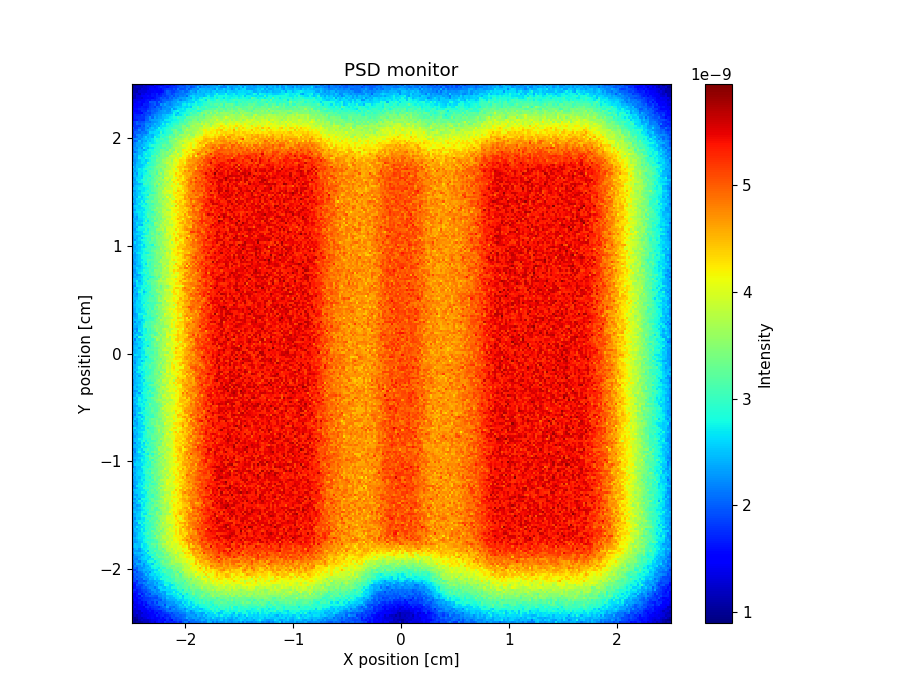

The file beside this chart, header and first rows:
x_axis, Intensity, Error
9.876511288999999856e-10, 9.676597660999999096e-10, 1.071624888000000048e-09, 1.039638477999999899e-09, 1.111616741999999976e-09, 1.183591305999999908e-09, 1.207589267999999928e-09, 1.187599494000000097e-09, 1.287566383999999909e-09, 1.383538243999999954e-09, 1.279573104000000094e-09, 1.555489163999999928e-09, 1.611468600999999929e-09, 1.591478505000000029e-09, 1.503510012000000045e-09, 1.767428470999999916e-09, 1.663463234000000057e-09, 1.699453424000000073e-09, 1.719456829999999915e-09, 1.655478540000000067e-09, 1.739451938000000098e-09, 1.847420263999999911e-09, 1.719470163999999922e-09, 1.959399338999999884e-09
1.111608657999999988e-09, 9.476709121000000409e-10, 9.636654396000000610e-10, 1.151602471999999963e-09, 1.271565236000000103e-09, 1.203590760000000053e-09, 1.219588369999999898e-09, 1.227585760000000031e-09, 1.307560691000000101e-09, 1.407531888999999996e-09, 1.407531690000000082e-09, 1.527497421999999919e-09, 1.615472071000000071e-09, 1.575490704000000102e-09, 1.603481958000000087e-09, 1.455536144000000070e-09, 1.755436927999999973e-09, 1.643479255000000088e-09, 1.539513157999999914e-09, 1.867411050999999932e-09, 1.827433177000000034e-09, 1.931399739000000109e-09, 1.899415507000000067e-09, 2.019381555999999848e-09
1.031638494000000040e-09, 9.756615936999999417e-10, 1.055635117999999972e-09, 1.223579325999999963e-09, 1.187598534999999899e-09, 1.299559720000000002e-09, 1.339548269999999936e-09, 1.515495418999999909e-09, 1.423523923999999925e-09, 1.583476395999999905e-09, 1.431526680000000015e-09, 1.523501228999999914e-09, 1.563489575999999957e-09, 1.683453330999999900e-09, 1.555500058999999968e-09, 1.715453445999999992e-09, 1.819425614000000058e-09, 1.679472773999999900e-09, 1.915401487000000010e-09, 1.947393087000000117e-09, 1.875419246000000118e-09, 1.931407853999999966e-09, 2.015388465000000096e-09, 2.071366610000000050e-09
1.091619591999999920e-09, 1.195589910999999959e-09, 1.127613486000000058e-09, 1.243576416999999901e-09, 1.379532547999999989e-09, 1.351547069999999925e-09, 1.379538027000000056e-09, 1.383541331000000037e-09, 1.439524632000000046e-09, 1.559489898999999983e-09, 1.487513444999999904e-09, 1.731438530999999980e-09, 1.591486410999999927e-09, 1.723446255000000046e-09, 1.783430476999999946e-09, 1.663470593999999963e-09, 1.719459116999999950e-09, 1.815434752999999900e-09, 1.955391385999999812e-09, 1.899413324999999984e-09, 2.023378939999999927e-09, 2.067370871999999900e-09, 2.011393338000000125e-09, 2.072476426999999844e-09
1.143605083999999921e-09, 1.227580893000000084e-09, 1.331546944999999955e-09, 1.231584883000000060e-09, 1.231586427000000073e-09, 1.391535201999999941e-09, 1.363547336000000076e-09, 1.539491933999999915e-09, 1.491511941999999998e-09, 1.511509325000000079e-09, 1.659459869000000074e-09, 1.495520419000000089e-09, 1.739441741999999925e-09, 1.703456433000000084e-09, 1.755443484000000061e-09, 1.799436496000000089e-09, 1.863417397000000132e-09, 1.971385579000000172e-09, 1.847432415000000004e-09, 2.035377592999999903e-09, 2.055375422000000151e-09, 2.007391905999999880e-09, 2.171341905000000184e-09, 2.175343390000000064e-09
1.167601131999999935e-09, 1.215585214000000080e-09, 1.251577349999999914e-09, 1.219592529000000082e-09, 1.487501822000000012e-09, 1.427529062999999912e-09, 1.407533418999999988e-09, 1.511503060999999927e-09, 1.637367455000000039e-09, 1.511507268999999978e-09, 1.667461985999999943e-09, 1.715450544999999952e-09, 1.679467213999999947e-09, 1.675473853000000026e-09, 1.875411756000000046e-09, 1.883413104999999886e-09, 2.119345078999999985e-09, 2.147337054999999961e-09, 2.175331585000000106e-09, 2.135349704000000164e-09, 2.139348908000000078e-09, 2.195337548000000151e-09, 2.207342895999999862e-09, 2.327308576000000005e-09
1.303555908000000088e-09, 1.287563142000000067e-09, 1.339548114999999969e-09, 1.495502080000000017e-09, 1.451516275999999963e-09, 1.495507158999999957e-09, 1.507504030999999919e-09, 1.683448589999999936e-09, 1.575490623000000010e-09, 1.699460050000000060e-09, 1.779430353000000069e-09, 1.819426117999999987e-09, 1.919391310000000176e-09, 1.947388181000000141e-09, 1.939393930999999934e-09, 2.039366288999999826e-09, 2.103350928999999837e-09, 1.927408697000000033e-09, 2.175343183999999932e-09, 2.279305155999999826e-09, 2.147354946000000188e-09, 2.259326969000000098e-09, 2.347309354999999953e-09, 2.367295271999999994e-09
1.263575016000000063e-09, 1.463506995999999941e-09, 1.339553788999999975e-09, 1.423527600000000005e-09, 1.439524381000000024e-09, 1.371550335999999971e-09, 1.715440911000000091e-09, 1.775424007000000103e-09, 1.655467688000000032e-09, 1.783424679000000050e-09, 1.819417002000000076e-09, 1.815426117000000059e-09, 1.719459131999999913e-09, 1.951391388999999859e-09, 2.063362078999999807e-09, 2.087358744000000068e-09, 2.359279725000000062e-09, 2.063371622999999889e-09, 2.139352251000000101e-09, 2.067378178999999963e-09, 2.247327989000000134e-09, 2.307314298999999947e-09, 2.451280510999999978e-09, 2.515265792000000094e-09
1.331553646999999907e-09, 1.323555824000000099e-09, 1.363547758999999913e-09, 1.495505183000000005e-09, 1.555489867999999921e-09, 1.715437997999999915e-09, 1.443537118000000067e-09, 1.683455535999999900e-09, 1.831409740000000069e-09, 1.831416958000000086e-09, 1.919389954000000092e-09, 1.999369810999999813e-09, 2.091348932999999838e-09, 2.115341016000000077e-09, 2.203318452000000008e-09, 1.875427881999999959e-09, 2.259314635999999939e-09, 2.315303739000000027e-09, 2.251324330999999831e-09, 2.287317965999999994e-09, 2.243329663000000119e-09, 2.387296365000000058e-09, 2.543251299000000142e-09, 2.427292539999999942e-09
1.167610104000000074e-09, 1.411531422999999933e-09, 1.431526669000000028e-09, 1.639460644999999919e-09, 1.447527019000000084e-09, 1.667455938999999910e-09, 1.615479631000000040e-09, 1.867400556999999962e-09, 1.903397274000000081e-09, 1.771438399999999941e-09, 2.027359500000000168e-09, 1.799440493000000089e-09, 2.123342624000000099e-09, 2.103352558000000125e-09, 2.119352170999999814e-09, 2.103360979999999882e-09, 2.219331383000000006e-09, 2.267323172000000134e-09, 2.307313116000000033e-09, 2.263332913999999994e-09, 2.471267133000000161e-09, 2.423295393999999806e-09, 2.403301705999999952e-09, 2.727215694999999970e-09
1.299564438999999992e-09, 1.575482385999999940e-09, 1.483512744999999901e-09, 1.583483538999999899e-09, 1.719442478999999948e-09, 1.767432232000000064e-09, 1.807422132999999958e-09, 1.827422054000000095e-09, 1.879408226999999967e-09, 1.947385924000000034e-09, 2.043363500000000148e-09, 2.035367521000000034e-09, 2.019381280000000025e-09, 1.927412191999999989e-09, 2.247315815000000124e-09, 2.127354820000000068e-09, 2.335306507999999947e-09, 2.387291112000000005e-09, 2.391290384999999875e-09, 2.431284572000000084e-09, 2.423290656999999818e-09, 2.619238070000000030e-09, 2.547263298000000082e-09, 2.611248751999999956e-09
1.431525685000000029e-09, 1.519498912999999909e-09, 1.479517994999999934e-09, 1.711444931000000021e-09, 1.647471886000000066e-09, 1.775434642999999962e-09, 1.803425220000000054e-09, 1.803431330999999918e-09, 1.835426527999999897e-09, 1.919404404999999884e-09, 1.887412664999999980e-09, 1.899414804999999959e-09, 2.095359739000000026e-09, 2.139352163000000206e-09, 2.311305251999999977e-09, 2.227328288999999885e-09, 2.515250938999999876e-09, 2.395288206999999961e-09, 2.439283006999999806e-09, 2.451281283000000191e-09, 2.623240075999999895e-09, 2.687225436999999954e-09, 2.767208646999999950e-09, 2.603253365000000081e-09
1.399542957999999971e-09, 1.443529631999999972e-09, 1.627472541999999997e-09, 1.555499128000000019e-09, 1.919387604999999905e-09, 1.775430664999999901e-09, 1.915394231000000112e-09, 1.951392913000000196e-09, 2.071355442000000013e-09, 2.035370815999999926e-09, 1.983389925999999828e-09, 1.979394590999999840e-09, 2.239322179999999865e-09, 2.231325884000000014e-09, 2.299314042999999827e-09, 2.311310627000000036e-09, 2.419280974000000104e-09, 2.439283716999999867e-09, 2.471277397000000141e-09, 2.663225585000000200e-09, 2.647235817000000010e-09, 2.731220885999999857e-09, 2.831188185999999841e-09, 2.503286819000000105e-09
1.519501392999999997e-09, 1.419541475000000099e-09, 1.603481435000000012e-09, 1.915387917000000151e-09, 1.631479767000000012e-09, 1.771437436000000030e-09, 2.023365598999999910e-09, 1.939395407000000139e-09, 1.851427850000000024e-09, 2.195325211999999958e-09, 2.147342569999999817e-09, 2.231325827999999930e-09, 2.195334590999999821e-09, 2.243326323999999865e-09, 2.403287000000000161e-09, 2.311310553999999897e-09, 2.691215027999999832e-09, 2.663217125000000150e-09, 2.707213600000000115e-09, 2.695217339000000124e-09, 2.707222318000000198e-09, 2.943159760000000170e-09, 2.615263730999999936e-09, 3.067142865000000064e-09
1.679451972999999944e-09, 1.603482030000000077e-09, 1.603486193000000031e-09, 1.743447377000000095e-09, 1.803425275999999931e-09, 1.915392673999999814e-09, 1.859418623000000066e-09, 2.007376142999999951e-09, 2.119346741999999969e-09, 2.151343476999999893e-09, 2.303301555000000100e-09, 2.195338516999999980e-09, 2.339297227999999953e-09, 2.451267074000000112e-09, 2.327308333999999879e-09, 2.303318555999999878e-09, 2.567245667999999853e-09, 2.551255698000000127e-09, 2.623240929999999936e-09, 2.899172431000000043e-09, 2.623258163000000003e-09, 2.699232074000000093e-09, 2.851200091000000175e-09, 2.999162075000000053e-09
1.743437076999999913e-09, 1.759436364999999912e-09, 1.623486848000000088e-09, 1.739455048000000097e-09, 1.847420521000000001e-09, 1.911403965000000019e-09, 1.923398472000000096e-09, 2.023373886999999938e-09, 2.067367941000000140e-09, 2.299301718000000034e-09, 2.323300079999999975e-09, 2.187344536999999942e-09, 2.235331454999999940e-09, 2.599231304000000110e-09, 2.603236399000000148e-09, 2.635233145999999795e-09, 2.631236130000000032e-09, 2.647240627999999872e-09, 2.659237916000000075e-09, 2.635249277000000040e-09, 2.723229688999999829e-09, 2.895191502000000164e-09, 2.971172571000000005e-09, 2.739238897000000177e-09
1.443536170000000062e-09, 1.607486407000000102e-09, 1.775436807999999990e-09, 1.791437255999999987e-09, 1.959385556999999826e-09, 2.047363530999999796e-09, 1.995390172999999833e-09, 2.179333426999999902e-09, 2.287300460999999873e-09, 2.275315674000000082e-09, 2.083376770999999922e-09, 2.307314031999999812e-09, 2.579241236999999987e-09, 2.627231041999999797e-09, 2.507268857000000024e-09, 2.471280867000000089e-09, 2.675225288999999832e-09, 2.607246549999999797e-09, 2.895174901999999836e-09, 2.859192742000000022e-09, 2.839204254999999906e-09, 3.159118304000000205e-09, 3.023159202000000179e-09, 3.163128243000000067e-09
1.579496513999999913e-09, 1.591494960000000022e-09, 1.935392244999999840e-09, 1.879411870999999821e-09, 1.863422797999999935e-09, 2.023376685000000118e-09, 2.235312636999999947e-09, 2.151346367999999889e-09, 2.187344433000000140e-09, 2.239328466000000198e-09, 2.415280231000000096e-09, 2.387298408000000081e-09, 2.479267540000000065e-09, 2.411295249000000132e-09, 2.483277300999999837e-09, 2.927157206000000056e-09, 2.823195918000000067e-09, 2.619251827000000081e-09, 2.647254023999999825e-09, 2.739234278000000012e-09, 3.059145229000000034e-09, 2.963181431999999945e-09, 3.087154103000000136e-09, 3.136260629000000055e-09
1.651478210000000059e-09, 1.667474568999999976e-09, 1.791446150000000067e-09, 2.087349564999999855e-09, 2.079358583999999796e-09, 2.219320685000000202e-09, 2.151346772000000199e-09, 2.359281960000000195e-09, 2.279311681999999987e-09, 2.271324605000000114e-09, 2.475270717000000148e-09, 2.279330493999999912e-09, 2.555254534000000139e-09, 2.571257774000000042e-09, 2.623241898000000029e-09, 2.763215063999999991e-09, 2.751215725999999963e-09, 2.743221949000000022e-09, 3.071144007000000050e-09, 2.923184424999999995e-09, 3.019168337000000044e-09, 3.223117651999999892e-09, 3.155137077999999851e-09, 3.031172901999999969e-09
1.835421965000000023e-09, 1.911402665000000019e-09, 1.715470622999999975e-09, 1.995386763999999888e-09, 2.031377494000000034e-09, 1.943411664999999882e-09, 2.059379749000000160e-09, 2.263321795999999974e-09, 2.331302829999999996e-09, 2.315317821999999917e-09, 2.359303963999999947e-09, 2.467279562000000183e-09, 2.447290580999999976e-09, 2.527269818999999980e-09, 2.635248230999999889e-09, 2.847189685000000115e-09, 2.935166470999999839e-09, 2.983167414000000172e-09, 2.979169869999999794e-09, 3.099139052000000111e-09, 3.275094921999999994e-09, 3.239111770999999964e-09, 3.199134553000000135e-09, 3.295114884999999953e-09
1.827426102999999996e-09, 1.919403475000000084e-09, 2.063359547000000026e-09, 2.003381674999999875e-09, 1.967399856000000071e-09, 2.279311081000000060e-09, 2.207337046999999801e-09, 2.211339538999999804e-09, 2.495258069000000067e-09, 2.419286588999999991e-09, 2.683217386999999883e-09, 2.487274664999999827e-09, 2.643240020999999891e-09, 2.915162875000000184e-09, 2.855193278000000190e-09, 2.859189841000000189e-09, 3.003165268000000015e-09, 2.875200163000000082e-09, 3.019160505999999964e-09, 3.039161610000000015e-09, 3.275108657999999807e-09, 3.279115997000000081e-09, 3.299109894999999837e-09, 3.287119421999999904e-09
1.727462736999999918e-09, 2.015378240999999881e-09, 1.915410105000000060e-09, 2.067368387999999836e-09, 2.187337138999999949e-09, 2.183342614000000054e-09, 2.199344891000000195e-09, 2.359296096999999871e-09, 2.407290448000000121e-09, 2.483271496000000137e-09, 2.631236128000000147e-09, 2.567261527000000044e-09, 2.691221289000000156e-09, 2.663240007999999950e-09, 2.871191241999999916e-09, 2.871194980000000148e-09, 2.851204409000000096e-09, 2.999173524999999981e-09, 3.247101417000000176e-09, 3.095149787999999808e-09, 3.295100750999999897e-09, 3.387084589000000086e-09, 3.187151250000000089e-09, 3.439082889999999927e-09
1.803448305999999952e-09, 1.991389505999999998e-09, 2.063370521000000067e-09, 2.075368981000000196e-09, 2.063382914999999815e-09, 2.207337307000000132e-09, 2.495254845000000016e-09, 2.299320157999999873e-09, 2.571246117999999982e-09, 2.639235480999999947e-09, 2.579256868000000073e-09, 2.727214404999999806e-09, 2.699231298999999846e-09, 2.831201645999999830e-09, 2.763225179999999808e-09, 2.919182815999999811e-09, 3.059156426999999997e-09, 3.075153277999999915e-09, 3.195126140000000081e-09, 3.139147566999999957e-09, 3.451067542999999989e-09, 3.455078584000000087e-09, 3.139161136999999816e-09, 3.479077438999999970e-09
1.923411142000000082e-09, 2.139348088000000147e-09, 1.879432186999999994e-09, 2.083368329000000076e-09, 2.191342027999999856e-09, 2.359295228999999809e-09, 2.271324642999999994e-09, 2.423286729999999923e-09, 2.267342819999999896e-09, 2.603245795000000067e-09, 2.775203427999999980e-09, 2.751204000999999947e-09, 2.751220971000000063e-09, 2.903176518999999960e-09, 3.027151671000000180e-09, 3.191115263000000052e-09, 3.039162400000000018e-09, 3.071162853000000085e-09, 3.103154430999999805e-09, 3.303104526999999981e-09, 3.311114455999999992e-09, 3.075183069999999948e-09, 3.631034419999999860e-09, 3.391111726999999905e-09
1.783461421000000025e-09, 1.875426401999999984e-09, 2.055380913000000148e-09, 2.263322634999999844e-09, 2.315312820999999828e-09, 2.439277521999999877e-09, 2.423287408000000172e-09, 2.419294617000000102e-09, 2.547261791999999950e-09, 2.531272941000000101e-09, 2.691229221000000005e-09, 2.595265442999999856e-09, 2.987157552000000191e-09, 2.791221846000000204e-09, 3.131127073999999871e-09, 3.111142229999999875e-09, 3.043162423000000128e-09, 3.083159968999999853e-09, 3.107153951000000134e-09, 3.459077686000000085e-09, 3.359103575000000014e-09, 3.447094641000000072e-09, 3.451091607999999968e-09, 3.799007092000000048e-09
1.983392429999999981e-09, 2.103365811999999983e-09, 1.999401237000000054e-09, 2.255331626000000157e-09, 2.223341772000000011e-09, 2.327317913999999955e-09, 2.439285565999999894e-09, 2.546332558000000181e-09, 2.479285655999999950e-09, 2.735220325000000094e-09, 2.847190406000000163e-09, 2.779216457000000165e-09, 2.691247773000000013e-09, 3.031163169999999961e-09, 2.883203791000000004e-09, 2.939197551000000137e-09, 3.295101244999999989e-09, 3.203133342999999901e-09, 3.387088905000000121e-09, 3.459077897999999871e-09, 3.455085161000000000e-09, 3.371116973999999959e-09, 3.467096333999999914e-09, 3.623060144000000081e-09
1.895430735000000005e-09, 2.247323374999999887e-09, 2.171348435000000114e-09, 2.219339439999999894e-09, 2.419287684000000009e-09, 2.243349693999999953e-09, 2.423300142000000195e-09, 2.403312218999999862e-09, 2.627247396999999965e-09, 2.823199502000000068e-09, 2.919175994999999886e-09, 2.795218707000000000e-09, 2.875202358000000038e-09, 3.035163473000000077e-09, 3.123150961999999937e-09, 3.223125005999999937e-09, 3.291110689000000052e-09, 3.427078423999999885e-09, 3.247135926000000109e-09, 3.343116836000000144e-09, 3.571054921000000134e-09, 3.595064656000000094e-09, 3.599068249000000183e-09, 3.695044549999999891e-09
2.075375170999999853e-09, 2.087376265999999830e-09, 2.399289273999999924e-09, 2.411281875000000154e-09, 2.491269479999999980e-09, 2.252350769000000161e-09, 2.527270876999999854e-09, 2.599258294999999929e-09, 2.683234566000000165e-09, 2.523282945000000191e-09, 2.935177882000000151e-09, 3.039151127000000031e-09, 2.867210674000000135e-09, 3.075153509000000054e-09, 3.315092041999999848e-09, 3.335098591999999799e-09, 3.367096799999999895e-09, 3.507062515999999964e-09, 3.635043184999999911e-09, 3.631045238999999934e-09, 3.515073377000000073e-09, 3.487091654999999825e-09, 3.559087703000000087e-09, 3.851012980999999695e-09
2.019396307000000150e-09, 2.267330597000000019e-09, 2.283329215999999871e-09, 2.147374551999999887e-09, 2.448297545000000038e-09, 2.487281682000000045e-09, 2.455291738999999854e-09, 2.755216033999999997e-09, 2.843202106999999919e-09, 2.919183026000000126e-09, 2.675245478000000081e-09, 2.875203088999999923e-09, 2.999178399999999880e-09, 3.215127474999999858e-09, 3.431073139000000006e-09, 3.179141624999999944e-09, 3.271124854999999988e-09, 3.431093537000000007e-09, 3.739012007999999655e-09, 3.615055083999999902e-09, 3.775017349999999629e-09, 3.767032794000000378e-09, 3.835020321999999923e-09, 3.974988017999999713e-09
2.191343776000000115e-09, 2.187354126000000120e-09, 2.175362593000000015e-09, 2.427291666999999961e-09, 2.519271226999999993e-09, 2.595254421999999833e-09, 2.667239643999999804e-09, 2.539286099999999818e-09, 2.731229575000000162e-09, 2.703247827999999906e-09, 3.095144607999999894e-09, 3.003176617000000175e-09, 2.979186140999999836e-09, 3.103165502999999992e-09, 3.175145002999999826e-09, 3.319113509999999845e-09, 3.399100610000000006e-09, 3.359109683999999993e-09, 3.559067829999999840e-09, 3.543086872999999961e-09, 3.867002047000000190e-09, 3.807016860000000024e-09, 3.787042769000000180e-09, 3.915011890999999788e-09
2.147368855000000172e-09, 2.255338547999999849e-09, 2.247346716999999933e-09, 2.319329859000000150e-09, 2.559266705999999837e-09, 2.567269427999999817e-09, 2.675239140999999996e-09, 2.607259976999999826e-09, 2.511301851000000121e-09, 3.079150435000000037e-09, 2.975181730000000115e-09, 3.031174273999999960e-09, 3.331095595000000131e-09, 3.275116537000000019e-09, 3.359101733999999940e-09, 3.415091353000000094e-09, 3.531069311000000062e-09, 3.447105723999999833e-09, 3.631055042999999933e-09, 3.595079072000000041e-09, 3.930994831000000250e-09, 3.647073336999999853e-09, 3.963002261000000357e-09, 4.026993426999999703e-09
1.995412857000000132e-09, 2.315322051999999942e-09, 2.367312209000000149e-09, 2.423306093000000173e-09, 2.315347272000000206e-09, 2.503290350000000056e-09, 2.687249370000000089e-09, 2.655258849000000094e-09, 2.843214471999999890e-09, 2.823222739999999899e-09, 2.971189242999999910e-09, 3.303102893999999924e-09, 3.139157048999999886e-09, 3.235131026999999978e-09, 3.139162057000000192e-09, 3.403108724999999849e-09, 3.287139037000000119e-09, 3.703034457999999905e-09, 3.651056038999999999e-09, 3.731047064000000171e-09, 3.671060947000000204e-09, 3.727058582000000332e-09, 4.022994617999999997e-09, 3.955015625000000112e-09
2.143381306000000168e-09, 2.479279321999999899e-09, 2.419305033000000014e-09, 2.503280937000000083e-09, 2.595263152000000052e-09, 2.599266324999999925e-09, 2.559287436999999894e-09, 2.999165052999999795e-09, 2.871203514999999808e-09, 3.059166539000000045e-09, 2.907215185000000178e-09, 3.147148912000000028e-09, 3.111172160999999970e-09, 3.119169351000000039e-09, 3.299133951999999863e-09, 3.555065839999999881e-09, 3.455103309999999846e-09, 3.503094903000000094e-09, 3.723039471999999796e-09, 3.859022012999999866e-09, 4.070971711999999908e-09, 3.691074698000000118e-09, 3.839038190999999749e-09, 3.879043734999999657e-09
2.223354471000000188e-09, 2.331331821000000040e-09, 2.323336636000000113e-09, 2.283352249000000133e-09, 2.471307718000000112e-09, 2.567284906999999970e-09, 2.783230084999999979e-09, 2.551297043000000155e-09, 2.967187202000000199e-09, 2.955196388999999993e-09, 3.259124324999999943e-09, 3.123163825999999918e-09, 3.179155973999999819e-09, 3.279125926999999855e-09, 3.503085028999999991e-09, 3.347124348999999911e-09, 3.703046367000000078e-09, 3.747036558000000009e-09, 3.791036469000000226e-09, 3.803033651999999650e-09, 4.022985617000000287e-09, 3.931023481999999606e-09, 3.963015176000000090e-09, 4.310948088999999705e-09
2.063406744000000149e-09, 2.407310192000000145e-09, 2.511293799000000152e-09, 2.303345023999999829e-09, 2.535293414000000112e-09, 2.695250709999999827e-09, 2.727258080000000080e-09, 2.879211113999999986e-09, 2.959195642000000188e-09, 3.039184678999999858e-09, 3.023191948999999832e-09, 3.035189559999999839e-09, 3.391110764000000144e-09, 3.403106371000000158e-09, 3.243149403000000167e-09, 3.495096860999999869e-09, 3.795024521999999745e-09, 3.835032114000000009e-09, 3.679066416999999935e-09, 3.979010855999999816e-09, 3.879026323999999914e-09, 4.067003958000000092e-09, 3.971021644999999991e-09, 4.094997669000000042e-09
2.335328908000000057e-09, 2.543276210999999944e-09, 2.527280966000000192e-09, 2.483301829999999980e-09, 2.787228739999999867e-09, 2.623281021999999944e-09, 2.703258722000000004e-09, 2.755250714999999952e-09, 3.055179722999999811e-09, 3.095166070999999986e-09, 3.279129732000000158e-09, 3.031199399000000111e-09, 3.431095193999999923e-09, 3.367117266999999851e-09, 3.655063363000000103e-09, 3.607077803999999810e-09, 3.715055410999999958e-09, 3.911005916000000378e-09, 3.983003405000000173e-09, 3.903032735000000204e-09, 3.895033655000000194e-09, 4.031002727999999907e-09, 4.063002836000000195e-09, 4.318950285999999931e-09
2.259359561999999933e-09, 2.551282626999999794e-09, 2.491304795999999971e-09, 2.483312414000000144e-09, 2.767239476000000034e-09, 2.651270890000000125e-09, 2.683265256999999923e-09, 2.955204780000000087e-09, 2.995200715999999877e-09, 3.299113351999999913e-09, 3.299122692999999897e-09, 3.231151487000000145e-09, 3.479094928000000185e-09, 3.491093486000000048e-09, 3.791032846999999931e-09, 3.771043579999999650e-09, 3.915009998000000227e-09, 3.767052625999999884e-09, 4.038993167000000157e-09, 3.971015016000000177e-09, 3.923032484999999641e-09, 3.963030345999999632e-09, 4.322951162999999667e-09, 4.226970247000000391e-09
2.299351578000000046e-09, 2.295359395999999855e-09, 2.347344839000000197e-09, 2.507299814999999916e-09, 2.535303917999999920e-09, 2.747247382999999943e-09, 2.903210315999999947e-09, 3.035182195999999957e-09, 2.959209758000000039e-09, 3.075187284000000067e-09, 3.115181137000000071e-09, 3.063207612000000005e-09, 3.363129612000000161e-09, 3.435116112000000158e-09, 3.551085799000000153e-09, 3.499108754999999858e-09, 3.987003082999999676e-09, 3.859034831000000015e-09, 4.018997284999999670e-09, 4.007009116000000240e-09, 4.118999497999999897e-09, 4.051015839999999601e-09, 4.262971964999999772e-09, 4.091021279000000386e-09
2.363334159999999864e-09, 2.331351851000000138e-09, 2.435331303999999880e-09, 2.555297860000000037e-09, 2.599286444000000068e-09, 2.775244328000000196e-09, 2.867735060999999923e-09, 2.847245030000000055e-09, 2.891236164999999807e-09, 2.987221898999999991e-09, 3.143186740999999875e-09, 3.215162762999999808e-09, 3.423124471000000068e-09, 3.619075248999999864e-09, 3.591087441000000174e-09, 3.723062362999999963e-09, 3.771061923000000319e-09, 3.935023993000000152e-09, 3.771078322999999756e-09, 4.182974395999999649e-09, 4.111006547000000369e-09, 4.174989101000000145e-09, 4.302971297000000050e-09, 4.574922732999999743e-09
2.407330634999999829e-09, 2.427329775000000065e-09, 2.551302077999999940e-09, 2.663276439000000049e-09, 2.607294278000000155e-09, 2.719274063999999926e-09, 2.795254021000000107e-09, 3.071185302000000062e-09, 3.035196006999999793e-09, 3.203164059000000080e-09, 3.371126663000000169e-09, 3.527094599999999882e-09, 3.375142133000000206e-09, 3.499109272000000073e-09, 3.783047594000000077e-09, 3.875028710999999994e-09, 3.723080314000000044e-09, 3.895040115999999755e-09, 3.971026520999999626e-09, 4.039024879999999794e-09, 4.063016403999999756e-09, 4.199001958000000240e-09, 4.230992501000000208e-09, 4.306988120000000138e-09
2.283372325000000064e-09, 2.295375120999999905e-09, 2.491322853999999888e-09, 2.607298971999999931e-09, 2.707279725000000101e-09, 2.687291078000000100e-09, 2.903228947999999897e-09, 2.811261505000000055e-09, 2.979221323000000099e-09, 3.131186746999999984e-09, 3.063207893999999896e-09, 3.563097693000000115e-09, 3.467126116000000110e-09, 3.559107295000000178e-09, 3.807049980000000325e-09, 3.799053035999999738e-09, 3.743078733000000232e-09, 3.959035404000000381e-09, 3.807080974000000213e-09, 4.155001327000000124e-09, 4.211004623000000386e-09, 4.195008159999999633e-09, 4.250997681000000053e-09, 4.478959180999999815e-09
2.227386546999999795e-09, 2.347359152999999813e-09, 2.427343275999999968e-09, 2.639302572000000141e-09, 2.683290695000000041e-09, 2.879241093999999948e-09, 2.931227872000000136e-09, 3.111191099000000084e-09, 2.967233535000000030e-09, 3.147185873999999948e-09, 3.423125051000000170e-09, 3.307164231000000156e-09, 3.303168211000000115e-09, 3.599101009000000121e-09, 3.583111370000000154e-09, 3.615120334000000022e-09, 3.971029248000000379e-09, 3.843065838000000243e-09, 3.887074442999999856e-09, 3.975052970000000036e-09, 4.306985172999999645e-09, 4.095042963000000353e-09, 4.450959232999999812e-09, 4.354991925999999597e-09
2.199399210000000073e-09, 2.457488538000000187e-09, 2.511325503000000101e-09, 2.503344354000000082e-09, 2.771262643000000010e-09, 2.615316234999999897e-09, 2.775284957000000095e-09, 2.975229340999999972e-09, 3.007230371999999843e-09, 3.351149871999999877e-09, 3.219182872999999835e-09, 3.327161567000000049e-09, 3.567110532000000074e-09, 3.303183568999999998e-09, 3.503146471999999923e-09, 3.771082985999999870e-09, 3.811070078000000216e-09, 4.015044531999999822e-09, 4.055037513999999730e-09, 4.099027691000000053e-09, 4.326983603999999969e-09, 4.087050615999999958e-09, 4.486966685000000293e-09, 4.291019546000000020e-09
2.263388360000000116e-09, 2.507329453999999868e-09, 2.375363730999999968e-09, 2.587321081000000116e-09, 2.859249435999999830e-09, 2.639316817999999951e-09, 2.987235416999999949e-09, 2.863270674999999986e-09, 3.103209989999999830e-09, 3.027236913000000105e-09, 3.115217648000000112e-09, 3.455142722999999870e-09, 3.463145891999999959e-09, 3.663097272999999966e-09, 3.407176959000000179e-09, 3.735099012999999611e-09, 3.899072295999999991e-09, 4.051040354999999723e-09, 3.903084203999999587e-09, 3.967073582000000149e-09, 4.263010808000000358e-09, 4.123053677000000379e-09, 4.458975744000000068e-09, 4.159057395000000398e-09
2.347375320000000053e-09, 2.383371740999999847e-09, 2.683294562000000083e-09, 2.571321137999999991e-09, 2.603326659999999953e-09, 2.721463220999999841e-09, 2.935242915999999888e-09, 2.935254113999999851e-09, 2.995237927000000142e-09, 3.203196966000000032e-09, 3.239194656999999899e-09, 3.435155009999999852e-09, 3.387180038000000171e-09, 3.683114238000000094e-09, 3.643124318000000054e-09, 3.683115885999999908e-09, 3.731117906000000055e-09, 3.979061799000000124e-09, 3.815109124000000059e-09, 4.195022478000000260e-09, 3.987086963000000276e-09, 4.107060992000000036e-09, 4.359014262000000069e-09, 4.626962624999999922e-09
2.359371843999999996e-09, 2.327386904000000192e-09, 2.423367295999999863e-09, 2.459369081999999878e-09, 2.795282061000000111e-09, 2.675314732000000005e-09, 2.823284182999999831e-09, 2.959251649999999794e-09, 2.947266770000000188e-09, 3.055252744999999894e-09, 3.279189895000000179e-09, 3.171223165999999809e-09, 3.559138949999999847e-09, 3.595138501000000142e-09, 3.755105411000000042e-09, 3.759103784000000039e-09, 3.799107589000000204e-09, 3.675152778000000165e-09, 3.835115232000000233e-09, 3.979093878999999927e-09, 4.378998525999999964e-09, 4.171064505999999711e-09, 4.279049851000000126e-09, 4.291044877000000302e-09
2.371373620999999991e-09, 2.363385449999999836e-09, 2.307404779999999904e-09, 2.815282962000000065e-09, 2.647326385000000127e-09, 2.919262182000000195e-09, 2.915268620000000061e-09, 3.015247642000000027e-09, 2.987262089999999882e-09, 3.115228753999999997e-09, 3.295201697000000048e-09, 3.479159265999999882e-09, 3.443176212999999999e-09, 3.515160405999999873e-09, 3.923078419999999643e-09, 3.643144885000000042e-09, 3.899102168999999703e-09, 3.999081012000000256e-09, 4.075071628999999948e-09, 4.023087454000000209e-09, 4.235044420000000135e-09, 4.243056372000000079e-09, 4.530995294000000261e-09, 4.567006786999999863e-09
2.231419327999999957e-09, 2.447369816999999989e-09, 2.575339926000000044e-09, 2.703308508999999877e-09, 2.723307414999999939e-09, 2.691317125999999820e-09, 2.911276816000000024e-09, 2.799309317000000167e-09, 3.195219008999999840e-09, 3.091250211999999839e-09, 3.167238056000000185e-09, 3.463167525999999924e-09, 3.231232603999999996e-09, 3.627150083999999951e-09, 3.539177788000000170e-09, 3.747129766000000306e-09, 3.951091705000000307e-09, 3.915108846000000006e-09, 4.035086282000000240e-09, 4.055093764999999612e-09, 4.151069010999999893e-09, 4.403019411000000169e-09, 4.267070688999999647e-09, 4.179090012999999758e-09
2.335394768999999942e-09, 2.235426747000000174e-09, 2.523354624000000061e-09, 2.463373931000000021e-09, 2.691325175999999904e-09, 2.631343581999999841e-09, 2.935268895999999815e-09, 3.075243562999999992e-09, 3.047262046000000140e-09, 3.251214272000000072e-09, 3.207237031000000134e-09, 3.223237001000000152e-09, 3.467182143000000069e-09, 3.623153071999999958e-09, 3.703145962999999798e-09, 3.739143936000000384e-09, 4.023082961999999968e-09, 4.027082390000000219e-09, 3.903120895000000017e-09, 4.067089295999999866e-09, 4.295042550000000076e-09, 4.223074726000000391e-09, 4.011121869999999955e-09, 4.371054802999999617e-09
2.351401329999999893e-09, 2.435376504999999962e-09, 2.535366518000000023e-09, 2.563358281000000063e-09, 2.827297340999999826e-09, 2.875289733999999915e-09, 3.143225219000000179e-09, 2.891300067999999945e-09, 2.839315366999999889e-09, 3.071266604999999956e-09, 3.303224757999999910e-09, 3.395195640000000038e-09, 3.551167471999999834e-09, 3.607163675999999853e-09, 3.671164563000000048e-09, 3.715149552000000090e-09, 3.947109380000000165e-09, 3.955114901000000061e-09, 3.959124772000000116e-09, 4.171085026000000131e-09, 4.487016769999999963e-09, 4.067115960999999847e-09, 4.199101557999999729e-09, 4.299090380000000337e-09
2.239426706999999982e-09, 2.359407172000000123e-09, 2.499376425999999947e-09, 2.587355089999999889e-09, 2.891286429000000130e-09, 2.643347970999999974e-09, 2.671349217000000093e-09, 3.035268194999999925e-09, 3.275218758999999898e-09, 3.275735524000000184e-09, 3.195247738999999817e-09, 3.523176615999999884e-09, 3.323225825999999966e-09, 3.251247002999999819e-09, 3.635168035000000005e-09, 3.535206196999999826e-09, 3.707165053999999980e-09, 3.651187683999999860e-09, 3.971128365999999914e-09, 4.243071260999999879e-09, 4.235075084999999736e-09, 4.327068562000000118e-09, 4.627011057000000273e-09, 4.315083256000000228e-09
2.427298318999999898e-09, 2.535369850999999795e-09, 2.443396569000000143e-09, 2.543373797000000016e-09, 2.759323569000000183e-09, 2.803316764000000012e-09, 2.767326338000000145e-09, 2.959292692999999841e-09, 3.099259825999999997e-09, 3.095261927000000003e-09, 3.179255674000000168e-09, 3.495191965999999911e-09, 3.455205585999999924e-09, 3.359229119999999999e-09, 3.595184137000000197e-09, 3.699165615000000170e-09, 3.771163700999999709e-09, 4.127094248000000295e-09, 3.943136954999999870e-09, 4.311060807000000266e-09, 4.099120424999999935e-09, 4.323078867999999761e-09, 4.535040596999999833e-09, 4.455066387000000224e-09
2.403397600999999998e-09, 2.419401076999999958e-09, 2.387414116999999842e-09, 2.431404823999999838e-09, 2.603371263999999878e-09, 2.711349204000000083e-09, 2.851319139000000190e-09, 2.827326738999999800e-09, 3.163260261999999899e-09, 3.271238266000000141e-09, 3.079289992000000071e-09, 3.175268840999999879e-09, 3.191274811000000155e-09, 3.479218976000000139e-09, 3.691168079000000173e-09, 3.679187822999999824e-09, 3.631202808000000052e-09, 3.883151022000000061e-09, 4.111102582999999946e-09, 4.135113990000000406e-09, 4.135120072999999814e-09, 4.319085494000000382e-09, 4.415076768000000015e-09, 4.447089224999999954e-09
2.239441768999999953e-09, 2.339424083000000190e-09, 2.451397781999999956e-09, 2.555373931999999852e-09, 2.687352605999999894e-09, 2.855320582000000008e-09, 2.879319760000000109e-09, 3.055284570999999848e-09, 3.047616498000000103e-09, 3.351219206999999894e-09, 3.151272645000000116e-09, 3.063306898000000205e-09, 3.455221905000000097e-09, 3.631190454999999803e-09, 3.683180436999999954e-09, 3.799162676000000112e-09, 3.547232094999999884e-09, 3.795176757999999867e-09, 3.947153826999999825e-09, 4.171112939000000212e-09, 4.167111655000000130e-09, 4.267100235000000198e-09, 4.187137794999999874e-09, 4.487074855999999851e-09
2.407405080999999804e-09, 2.435405761999999990e-09, 2.295436400999999917e-09, 2.375421930000000173e-09, 2.735348658000000008e-09, 2.635372578999999939e-09, 2.903313022999999815e-09, 2.995303431000000112e-09, 3.055293282000000127e-09, 3.215267192999999927e-09, 3.375239790000000119e-09, 3.479214760999999871e-09, 3.411234277000000024e-09, 3.419235107999999914e-09, 3.527223168000000118e-09, 3.675195210999999993e-09, 3.671204433000000018e-09, 3.863166128999999784e-09, 3.999149378999999766e-09, 4.303090936000000153e-09, 4.183136488999999819e-09, 4.199120839999999887e-09, 4.255130845000000319e-09, 4.375113385999999616e-09
2.159475050000000151e-09, 2.307438659999999868e-09, 2.519395174999999915e-09, 2.591381796000000183e-09, 2.815336697000000071e-09, 2.663370992000000031e-09, 2.851333125000000082e-09, 2.987314657000000145e-09, 3.159274772999999972e-09, 2.999317257000000105e-09, 3.343249288999999800e-09, 3.191287198999999836e-09, 3.423243869999999930e-09, 3.575219377999999820e-09, 3.743185808000000036e-09, 3.795180682999999878e-09, 3.611224132000000152e-09, 4.059142597999999812e-09, 3.927170724000000284e-09, 4.171139501999999861e-09, 4.115157843999999747e-09, 4.375109043000000101e-09, 4.223140372000000042e-09, 4.447100075000000104e-09
2.463409966000000175e-09, 2.431417133999999874e-09, 2.435416676999999913e-09, 2.739355949000000151e-09, 2.599396755999999796e-09, 2.771356230000000196e-09, 2.715365508000000072e-09, 2.859345718000000132e-09, 2.979324029999999967e-09, 3.295258110000000114e-09, 3.335253934000000150e-09, 3.419247943000000117e-09, 3.539221901000000037e-09, 3.615206256999999817e-09, 3.555233613000000125e-09, 3.955153449999999793e-09, 3.747203399999999890e-09, 3.843186697000000405e-09, 4.255109666000000003e-09, 3.967183775000000319e-09, 4.099155836999999775e-09, 4.195146090000000092e-09, 4.359122011999999675e-09, 4.503097421000000124e-09
2.271448595000000099e-09, 2.259457151000000039e-09, 2.543399072999999950e-09, 2.411434523000000126e-09, 2.835335824000000022e-09, 2.851341823000000076e-09, 2.811351460000000109e-09, 2.815355036000000144e-09, 3.147292707000000040e-09, 3.319261811000000119e-09, 3.163299862000000115e-09, 3.211290988999999900e-09, 3.335274689999999801e-09, 3.387269386999999966e-09, 3.587226196000000082e-09, 3.951170237999999649e-09, 3.863182049000000392e-09, 3.843196343000000402e-09, 4.007175394999999660e-09, 4.063165238000000150e-09, 4.055174233999999968e-09, 4.147166751000000210e-09, 4.431107853000000190e-09, 4.595094527000000190e-09
2.347440013999999930e-09, 2.555394116000000182e-09, 2.451426424000000037e-09, 2.563400608999999941e-09, 2.631387140000000028e-09, 2.623395198000000093e-09, 2.843351480999999824e-09, 3.031323282999999996e-09, 3.067311987000000175e-09, 3.003332034000000136e-09, 3.223288216999999835e-09, 3.231299370999999822e-09, 3.383274943999999899e-09, 3.679213204000000123e-09, 3.815195789000000141e-09, 3.715217639000000006e-09, 3.871191645999999669e-09, 3.919181173000000185e-09, 4.043169422999999733e-09, 4.263136418999999851e-09, 4.179157556000000394e-09, 4.263152151999999854e-09, 4.251158991000000024e-09, 4.491128297000000230e-09
2.295456448999999807e-09, 2.375441124000000022e-09, 2.343448711999999937e-09, 2.587400494000000069e-09, 2.547417781000000060e-09, 2.659392444999999885e-09, 2.779374857999999936e-09, 2.983335804999999985e-09, 3.099319840999999855e-09, 2.963348370999999824e-09, 3.239292671000000141e-09, 3.383269801000000129e-09, 3.411271262999999803e-09, 3.483255784999999964e-09, 3.423278039000000003e-09, 3.795201009999999624e-09, 3.955184054000000218e-09, 3.707239149000000108e-09, 3.979189349000000251e-09, 4.003196135000000247e-09, 4.027198903999999740e-09, 4.335138237000000381e-09, 4.267163439000000262e-09, 4.627116190999999971e-09
... 190 more rows
